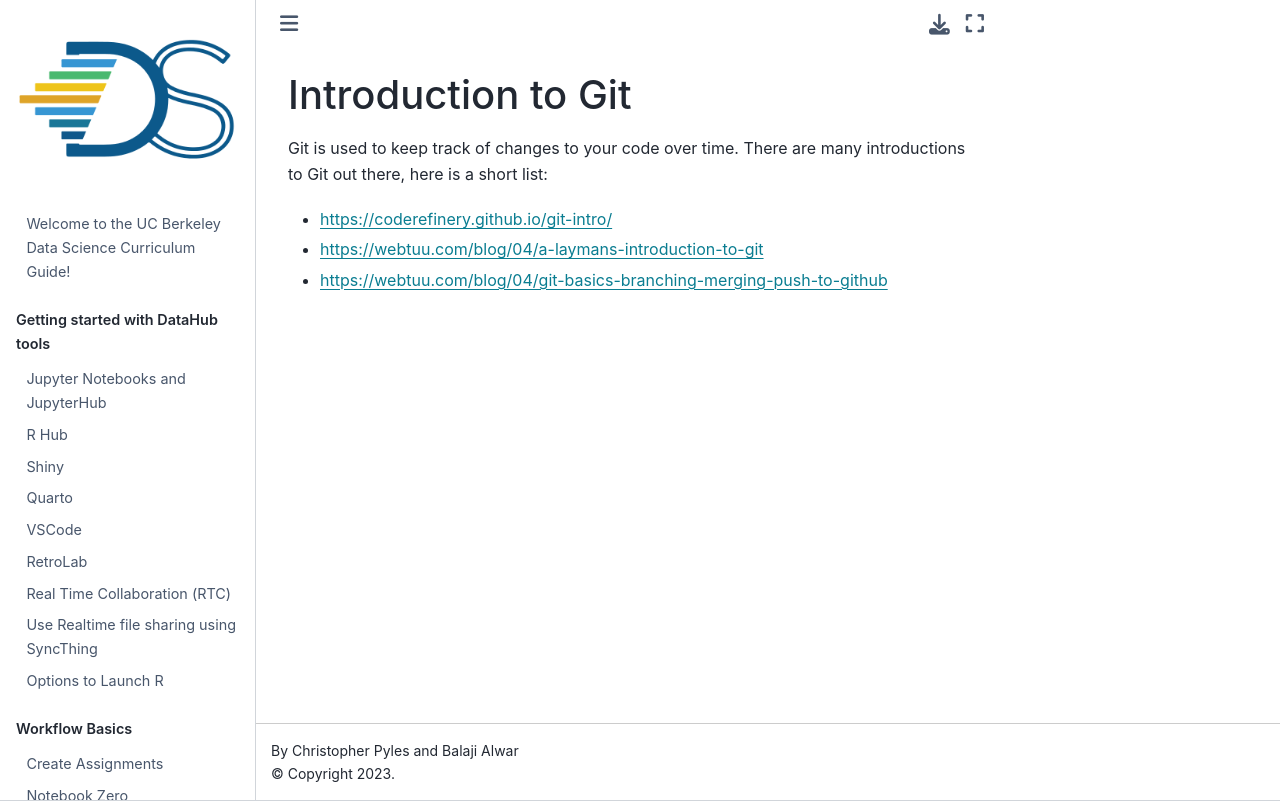

repository: ds-modules/curriculum-guide · page: technology/pedagogy-and-technology/git-intro.html · generator: jekyll

# Introduction to Git

Git is used to keep track of changes to your code over time.
There are many introductions to Git out there, here is a short list:

% TODO: add our own introduction to git if we wish

- https://coderefinery.github.io/git-intro/
- https://webtuu.com/blog/04/a-laymans-introduction-to-git
- https://webtuu.com/blog/04/git-basics-branching-merging-push-to-github
